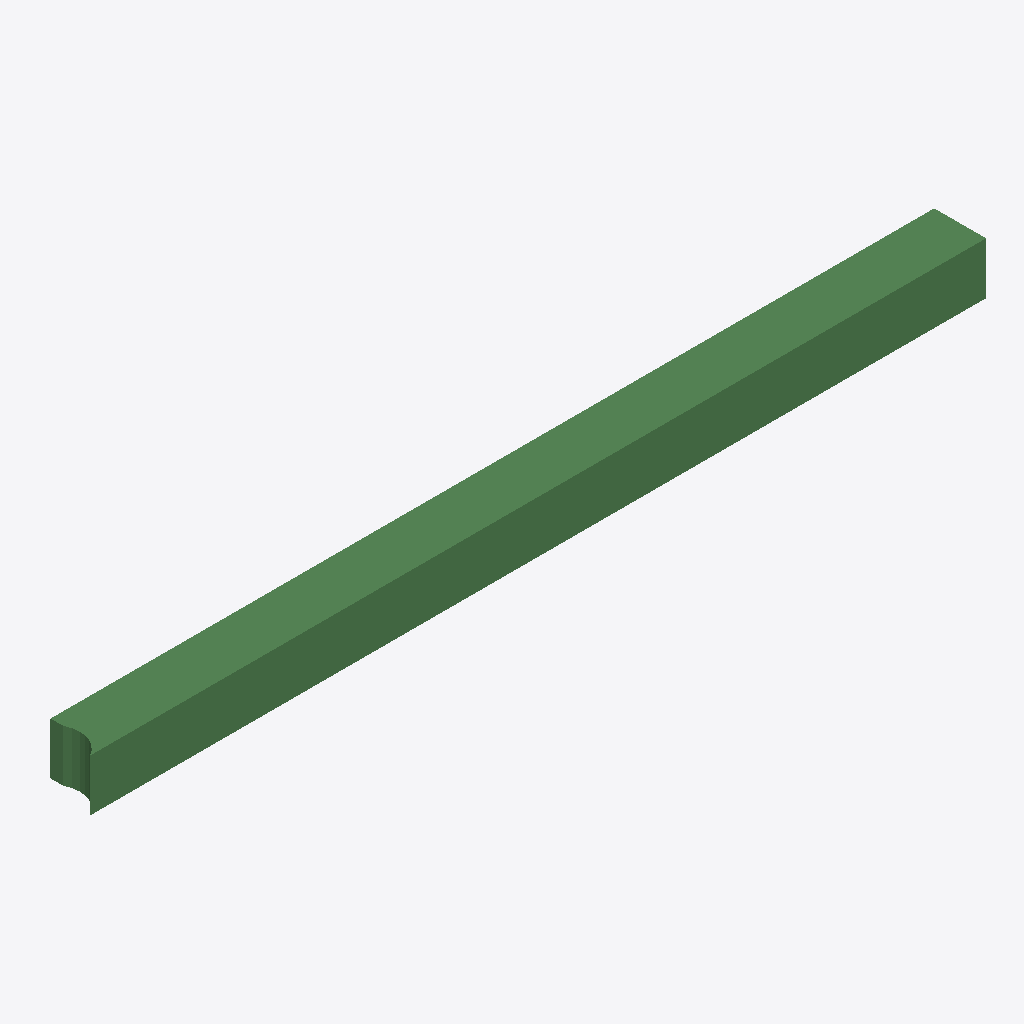
Isometric view of an IFC building model (IFC-SPF (STEP), schema IFC2X3, length unit metre), seen from the south-west, elements coloured by IFC class: 1 beam (green).
Extent 6912.1 m × 400.0 m × 400.0 m (x, y, z). Storeys (1): Default Building Storey at 0.00 m. Elements (1): 1 IfcBeam.

HEADER;
FILE_DESCRIPTION(('ViewDefinition [CoordinationView]'),'2;1');
FILE_NAME('/Users/macbook/Desktop/BIM/data/rst_advanced/IfcBeam336.ifc','2018-08-31T00:08:21-0400',('Unknown Author','info@ifctoolsproject.com'),('Unknown Organization'),'IFC Tools Project - IFC2x3 Java Toolbox','IFC2x3 Java Toolbox 2.0','Unknown Authorizer');
FILE_SCHEMA(('IFC2X3'));
ENDSEC;
DATA;
#108=IFCPROJECT('0RkXSn$h5F$ONdrqHwVZ0j',#100,'Default Project','Description of Default Project',$,$,$,(#103),#107);
#110=IFCBUILDING('1zu16PI_T9bukJR7Go5sLf',#100,'Default Building','Description',$,#109,$,$,.ELEMENT.,$,$,$);
#111=IFCBUILDINGSTOREY('2rihDAfh18wRNHsB2$xQkG',#100,'Default Building Storey','Description',$,#109,$,$,.ELEMENT.,$);
#1=IFCBEAM('2UD3D7uxP8kecbbBCRtz2K',#2,'M_Concrete-Rectangular Beam:400 x 800mm:152082',$,'M_Concrete-Rectangular Beam:400 x 800mm:69975',#3,#4,'152082');
ENDSEC;
